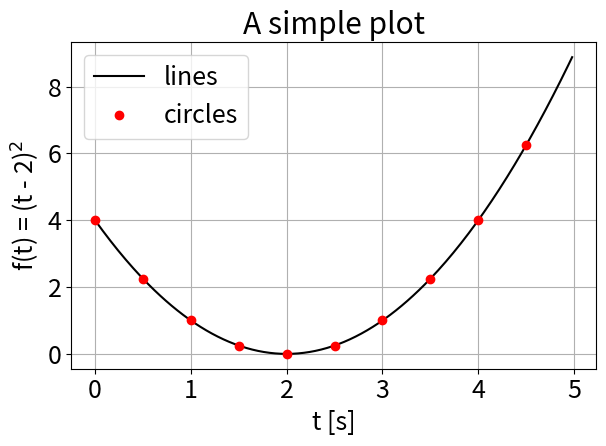

Write the Python code that produced this figure.
#!/usr/bin/env python
# -*- coding: utf-8 -+-
"""
    Python Tutorial Series #4 - Example 2: A Simple Plot
"""

import matplotlib as mpl
import matplotlib.pyplot as plt
import numpy as np

mpl.rcParams['font.size'] = 18

def f(t):
    return (t - 2.) ** 2.

t1 = np.arange(0.0, 5.0, 0.5)
t2 = np.arange(0.0, 5.0, 0.02)

plt.plot(t2, f(t2), 'k-', label="lines")
plt.plot(t1, f(t1), 'ro', label="circles")

plt.xlabel('t [s]')
plt.ylabel(u"f(t) = (t - 2)$^2$") 

plt.title("A simple plot")

plt.grid()
plt.legend()
plt.tight_layout()

plt.savefig('ex2_fig5e.png')
